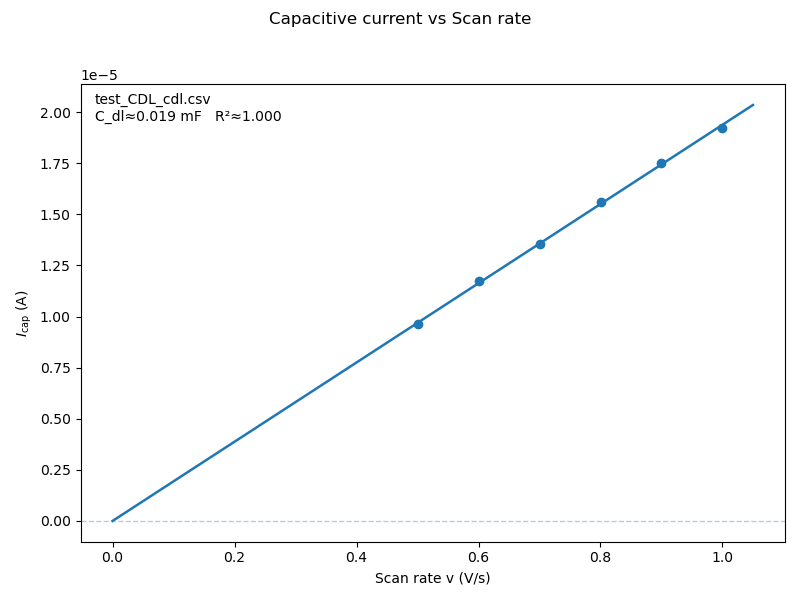

Values plotted in this chart, from the file beside it:
scan_rate_V_per_s, Icap_A, n_cycles
1, 1.9206892829970457e-05, 1
0.9, 1.7497084627393633e-05, 1
0.8, 1.560665350552881e-05, 1
0.7, 1.3553664757637307e-05, 1
0.6, 1.1752915270335507e-05, 1
0.5, 9.652179869590327e-06, 1
